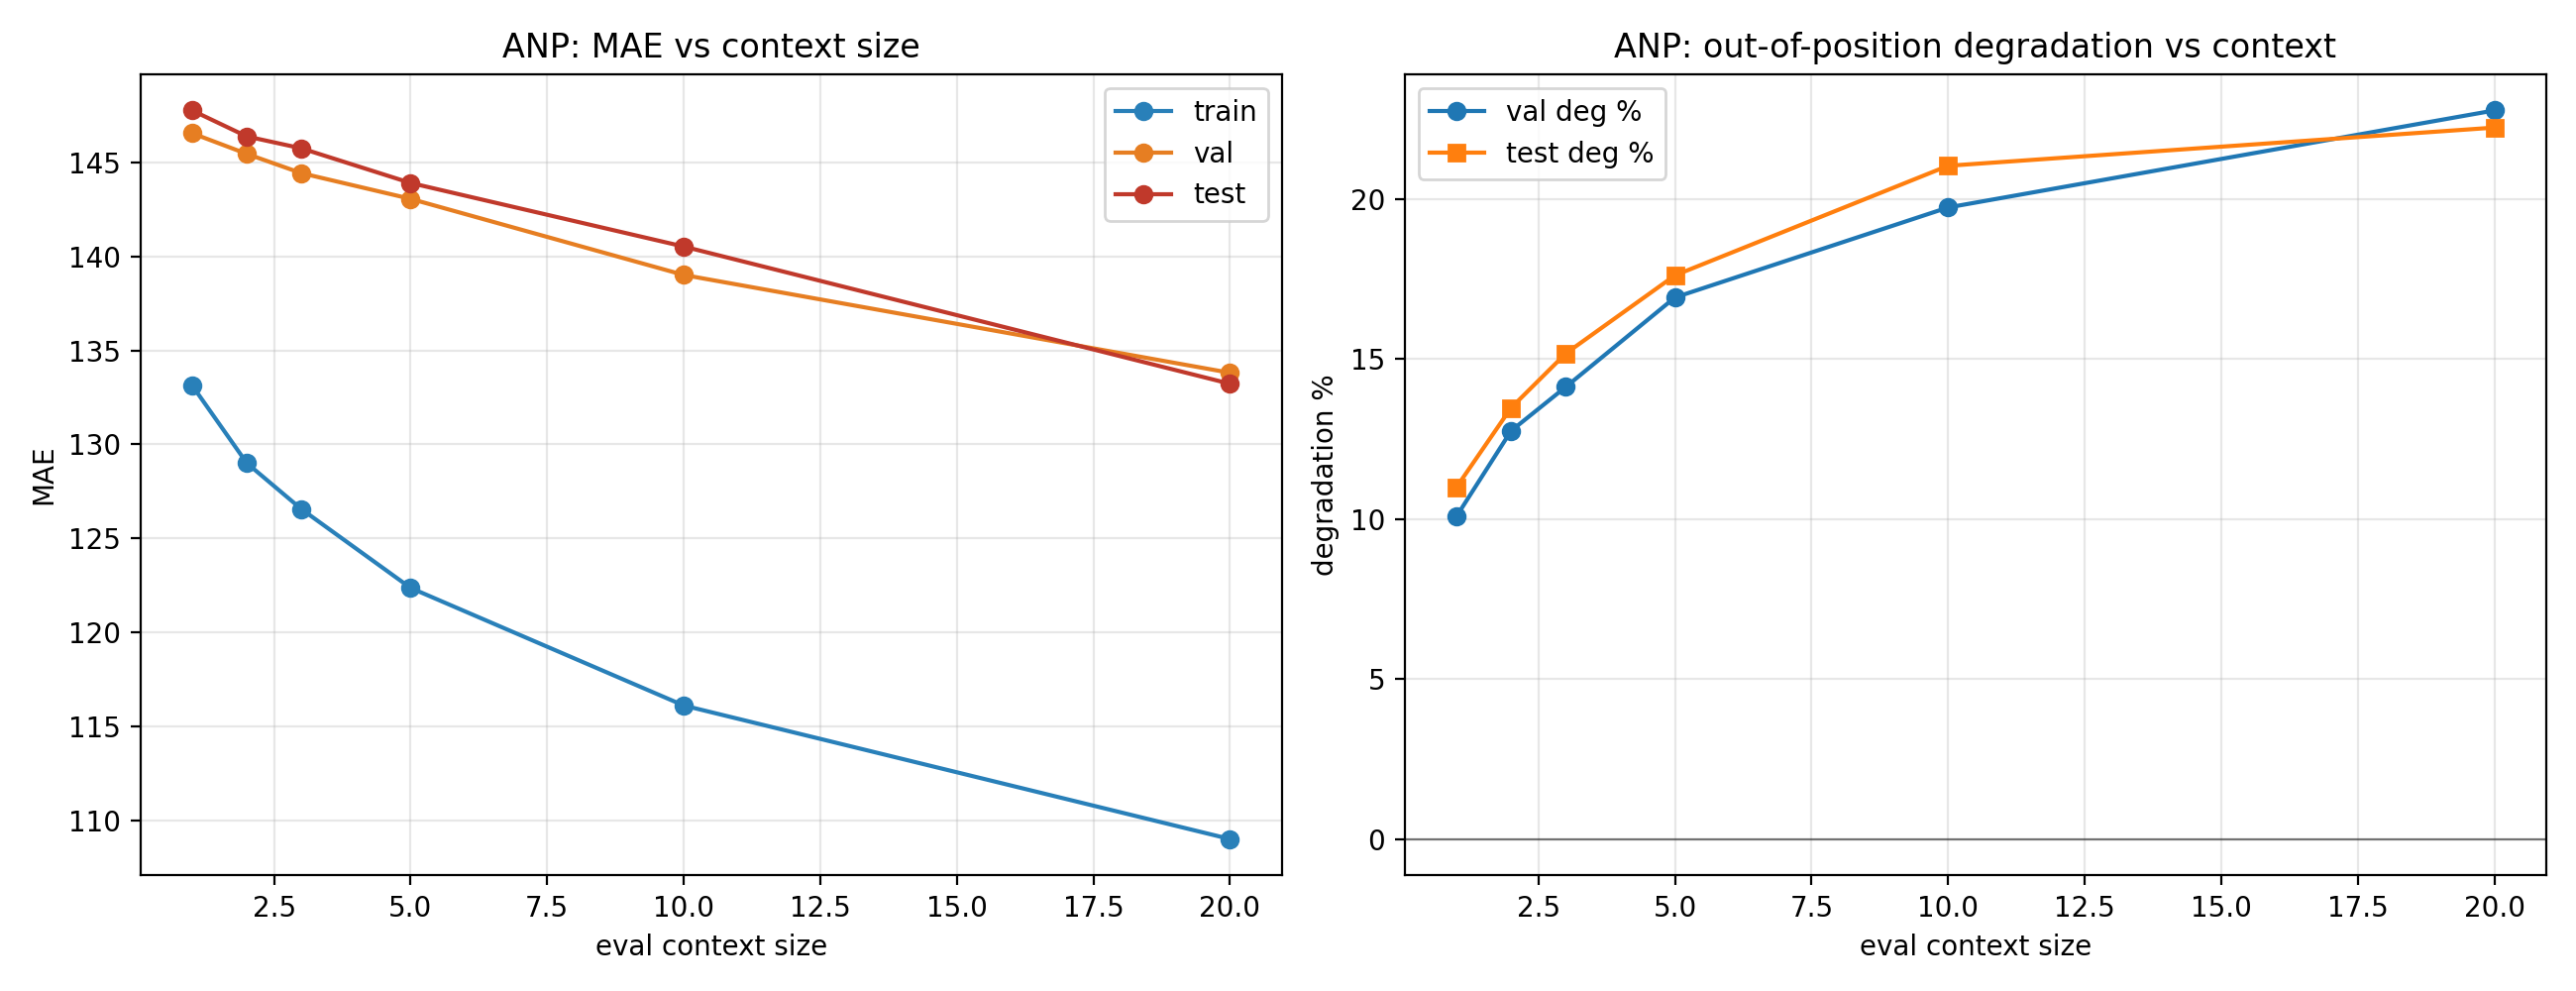

The file beside this chart, header and first rows:
model, eval_ctx, train_mae, val_mae, test_mae, deg_val_pct, deg_test_pct
anp, 1, 133.1, 146.6, 147.8, 10.08, 11
anp, 2, 129, 145.5, 146.4, 12.76, 13.48
anp, 3, 126.6, 144.4, 145.8, 14.13, 15.17
anp, 5, 122.4, 143.1, 143.9, 16.93, 17.62
anp, 10, 116.1, 139, 140.5, 19.74, 21.04
anp, 20, 109, 133.8, 133.2, 22.77, 22.23
